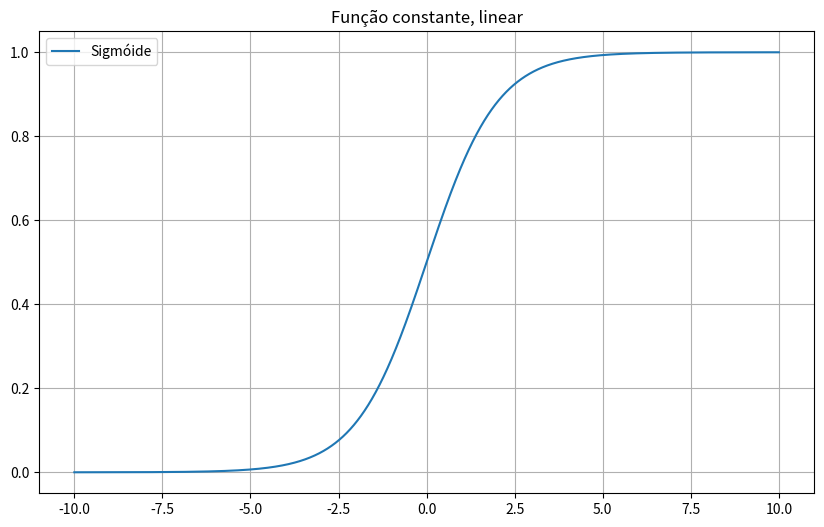

Source code (Python):
import numpy as np
import math as m
import matplotlib.pyplot as plt

fig = plt.figure(figsize=(10,6))
# Função constante
# f(x) = C -> V(t) = 20 -> valor final não varia de acordo com o tempo
plt.title("Função constante, linear") # reta horizontal
x = np.linspace(-10,10,10000)
y = 20*np.ones(x.shape)
# plt.plot(x, y, label='Constante')

# Função Linear
# f(x) = ax + b -> valor final varia de acordo com 'x'
# P(d) = 5 + 2d -> Função Linear -> Reta
y2 = 5 + 2*x
# plt.plot(x,y2, label='Linear')

# Função Quadrática
# f(x) = ax² +bx + c -> adiciona um termo quadrático -> polinômio de grau 2
# f(x) = 5 - 5t² 
y3 = 5-5*x**2
# plt.plot(x,y3, label='Quadrática')

# Função polinômial de grau n
# f(x) = an x^n + an1 x^n-1 + ..... a2x² + a1x + a0
# n = 2 -> a2x² + a1x + a0
# n = 1 -> a1x + a0
# n = 3 -> a3x³ + a2x² + a1x + a0
# f(x) = x³ + 10x² + 5x
y4 = x**3 + 10*x**2 + 5*x
# plt.plot(x,y4, label='Função de Grau 3')

# Funções Racionais
# f(x) = P(x) / Q(x) -> uma função que é igual uma função sobre outra função
# Exemplo -> f(x) = 1/x
# Energia Potencial de Leonard Jones, energia entre duas moléculas
# V(r) = A / r^12 - B/r^6 onde A e B são constantes
# f(x) = 5^-15 * ((1/x)^12 - (9.6/x)**6)
x = np.linspace(0.1,0.5,10000)
y5 = (5**-15) * ((1/x)**12 - (9.6/x)**6)
# plt.plot(x,y5, label='Racionail')

# Funções Trigonométricas
# f(x) = sin(x)
# f(x) = cos(x)
# f(x) = tg(x) = sin(x) / cos(x)
x = np.linspace(-10,10,10000)
y6 = np.sin(x)
# plt.plot(x,y6, label='Trigonométricas - Seno')
y7 = np.cos(x)
# plt.plot(x,y7, label='Trigonométricas - Cos')

# Funções exponenciais
# f(x) = ce^bx
# N(t) = N.e^rt
x = np.linspace(-10,10,10000)
y8 = np.exp(x)
# plt.plot(x,y8, label='Exponencial')

# Funções Sigmóide -> Ciência de Dados -> Redes Neurais, tem limite de 0 e 1; não ultrapassa esses valores
# Sigma(x) -> f(x) = 1 / 1+e^-x
x = np.linspace(-10,10,10000)
y9 = 1 / (1+np.exp(-x))
plt.plot(x, y9, label='Sigmóide')

plt.grid(True)
plt.legend()
plt.show()